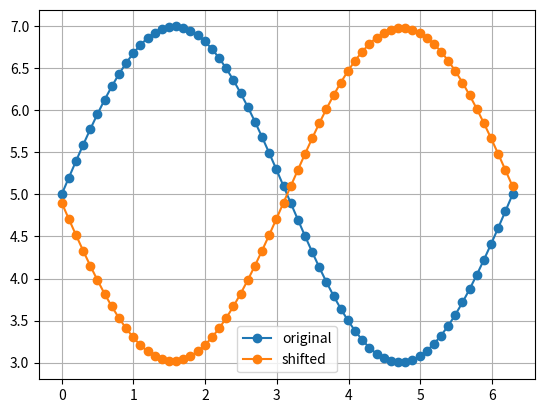
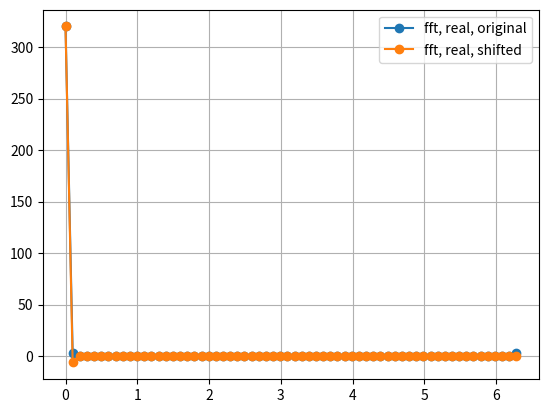
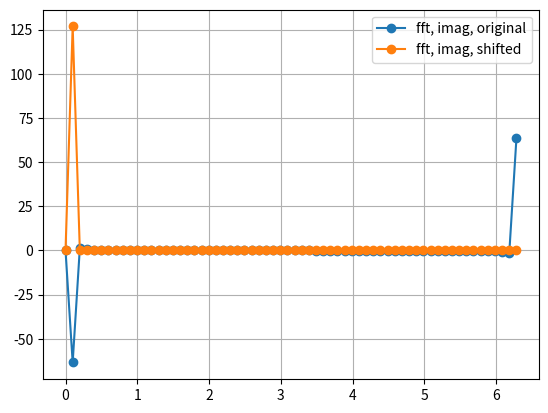

Python code for these plots, in order:
#!/usr/bin/python
# fft sine shift test for cascade viewer
# author: tweber

import numpy as np
from scipy.fftpack import *
import matplotlib.pyplot as plt

samples = 64
omega = 1       # num_osc

amp = 2
offs = 5
phase = 0
shift = np.pi

k = np.linspace(0, samples-1, samples)
t = np.linspace(0, 2.*np.pi, samples)
y = amp*np.sin(omega*t + phase) + offs
#print 'y = ' + str(y)

shift_samples = shift/(2.*np.pi) * samples

y_fft = fft(y)
#y_fft_shift = y_fft * np.exp(-1j * 2.*np.pi*k/samples * shift_samples)

y_fft_shift = np.zeros(samples, dtype=np.dtype(complex))
y_fft_shift[omega] = y_fft[omega]*2
y_fft_shift[omega] *= np.exp(-1j * 2.*np.pi/samples * shift_samples)

# offset
y_fft_shift[0] = np.real(y_fft[0])

y_ifft = ifft(y_fft_shift)

#print 'Re(y_ifft) = ' + str(np.real(y_ifft))
#print 'offs = ' + str(y_fft_shift[0]/samples)

#print np.angle(y_fft[omega]) + np.pi/2 - 0.5/samples * 2.*np.pi


plt.figure()
plt.plot(t, y, 'o-', label='original')
plt.plot(t, np.real(y_ifft), 'o-', label='shifted')
plt.grid(True)
plt.legend(loc='best')

plt.figure()
plt.plot(t, np.real(y_fft), 'o-', label='fft, real, original')
plt.plot(t, np.real(y_fft_shift), 'o-', label='fft, real, shifted')
plt.grid(True)
plt.legend(loc='best')

plt.figure()
plt.plot(t, np.imag(y_fft), 'o-', label='fft, imag, original')
plt.plot(t, np.imag(y_fft_shift), 'o-', label='fft, imag, shifted')
plt.grid(True)
plt.legend(loc='best')

plt.show()
